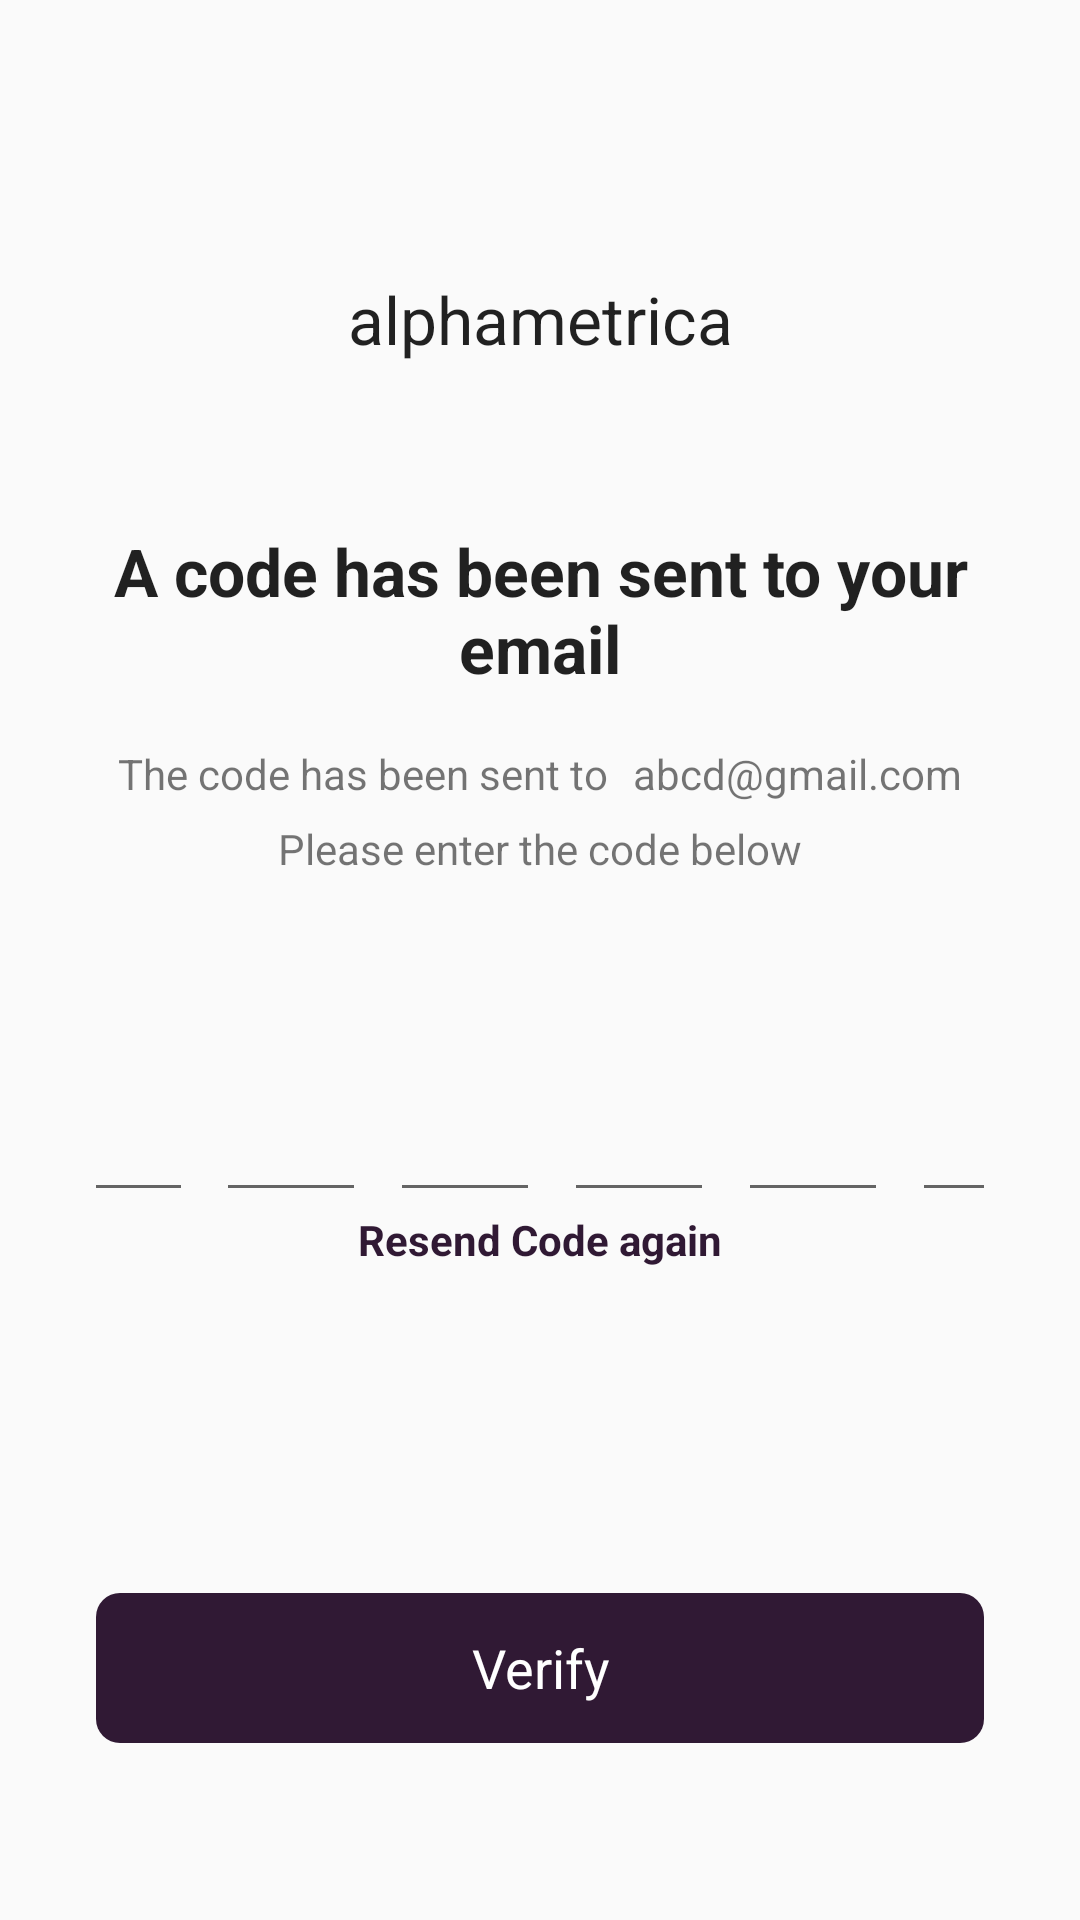

Reconstruct the res/layout file that produces this screen, plus the resources it refers to.
<!-- AndroidManifest.xml: application theme Theme.UiTest -->
<!-- res/layout/verify_email_fragment.xml -->
<?xml version="1.0" encoding="utf-8"?>
<androidx.constraintlayout.widget.ConstraintLayout xmlns:android="http://schemas.android.com/apk/res/android"
  android:layout_width="match_parent"
  android:layout_height="match_parent"
  xmlns:app="http://schemas.android.com/apk/res-auto">

  <com.google.android.material.textview.MaterialTextView
    android:id="@+id/tv_logo"
    android:layout_width="wrap_content"
    android:layout_height="wrap_content"
    android:text="@string/alphametrica"
    android:textAppearance="@style/TextAppearance.AppCompat.Large"
    app:layout_constraintBottom_toBottomOf="parent"
    app:layout_constraintEnd_toEndOf="parent"
    app:layout_constraintStart_toStartOf="parent"
    app:layout_constraintTop_toTopOf="parent"
    app:layout_constraintVertical_bias="0.15" />

  <com.google.android.material.textview.MaterialTextView
    android:id="@+id/text_forgotPassword"
    android:layout_width="wrap_content"
    android:layout_height="wrap_content"
    android:text="A code has been sent to your email"
    android:textStyle="bold"
    android:ems="12"
    android:textAlignment="center"
    android:textAppearance="@style/TextAppearance.AppCompat.Large"
    app:layout_constraintBottom_toBottomOf="parent"
    app:layout_constraintEnd_toEndOf="parent"
    app:layout_constraintStart_toStartOf="parent"
    app:layout_constraintTop_toTopOf="parent"
    app:layout_constraintVertical_bias="0.3" />

  <com.google.android.material.textview.MaterialTextView
    android:id="@+id/tv_code_sent"
    android:layout_width="wrap_content"
    android:layout_height="wrap_content"
    android:text="The code has been sent to "
    app:layout_constraintHorizontal_chainStyle="packed"
    android:textAppearance="@style/TextAppearance.AppCompat.Small"
    app:layout_constraintBottom_toBottomOf="parent"
    app:layout_constraintEnd_toStartOf="@+id/tv_email"
    app:layout_constraintStart_toStartOf="parent"
    app:layout_constraintTop_toTopOf="parent"
    app:layout_constraintVertical_bias="0.4" />

  <com.google.android.material.textview.MaterialTextView
    android:id="@+id/tv_email"
    android:layout_width="wrap_content"
    android:layout_height="wrap_content"
    android:text="abcd@gmail.com"
    android:layout_marginStart="5dp"
    android:textAppearance="@style/TextAppearance.AppCompat.Small"
    app:layout_constraintBottom_toBottomOf="parent"
    app:layout_constraintEnd_toEndOf="parent"
    app:layout_constraintStart_toEndOf="@+id/tv_code_sent"
    app:layout_constraintTop_toTopOf="parent"
    app:layout_constraintVertical_bias="0.4" />

  <com.google.android.material.textview.MaterialTextView
    android:layout_width="wrap_content"
    android:layout_height="wrap_content"
    android:text="Please enter the code below"
    android:textAppearance="@style/TextAppearance.AppCompat.Small"
    app:layout_constraintBottom_toBottomOf="parent"
    app:layout_constraintEnd_toEndOf="parent"
    app:layout_constraintStart_toStartOf="parent"
    app:layout_constraintTop_toTopOf="parent"
    app:layout_constraintVertical_bias="0.44" />

  <androidx.constraintlayout.widget.ConstraintLayout
    android:id="@+id/et_userName_layout"
    android:layout_width="match_parent"
    android:layout_height="50dp"
    android:layout_marginStart="32dp"
    android:layout_marginEnd="32dp"
    app:layout_constraintBottom_toBottomOf="parent"
    app:layout_constraintEnd_toEndOf="parent"
    app:layout_constraintStart_toStartOf="parent"
    app:layout_constraintTop_toTopOf="parent"
    app:layout_constraintVertical_bias="0.6">

    <EditText
      android:id="@+id/et_otp1"
      style="@style/otp_editText"
      android:text=""
      app:layout_constraintEnd_toStartOf="@+id/et_otp2"
      app:layout_constraintHorizontal_bias="0.5"
      app:layout_constraintHorizontal_chainStyle="packed"
      app:layout_constraintStart_toStartOf="parent"
      app:layout_constraintTop_toTopOf="parent" />

    <EditText
      android:id="@+id/et_otp2"
      style="@style/otp_editText"
      android:layout_toEndOf="@+id/et_otp1"
      android:text=""
      app:layout_constraintEnd_toStartOf="@+id/et_otp3"
      app:layout_constraintHorizontal_bias="0.5"
      app:layout_constraintStart_toEndOf="@+id/et_otp1"
      app:layout_constraintTop_toTopOf="parent" />

    <EditText
      android:id="@+id/et_otp3"
      style="@style/otp_editText"
      android:text=""
      app:layout_constraintEnd_toStartOf="@+id/et_otp4"
      app:layout_constraintHorizontal_bias="0.5"
      app:layout_constraintStart_toEndOf="@+id/et_otp2"
      app:layout_constraintTop_toTopOf="parent" />

    <EditText
      android:id="@+id/et_otp4"
      style="@style/otp_editText"
      android:text=""
      app:layout_constraintEnd_toStartOf="@+id/et_otp5"
      app:layout_constraintHorizontal_bias="0.5"
      app:layout_constraintStart_toEndOf="@+id/et_otp3"
      app:layout_constraintTop_toTopOf="parent" />

    <EditText
      android:id="@+id/et_otp5"
      style="@style/otp_editText"
      android:text=""
      app:layout_constraintEnd_toStartOf="@+id/et_otp6"
      app:layout_constraintHorizontal_bias="0.5"
      app:layout_constraintStart_toEndOf="@+id/et_otp4"
      app:layout_constraintTop_toTopOf="parent" />

    <EditText
      android:id="@+id/et_otp6"
      style="@style/otp_editText"
      android:text=""
      app:layout_constraintEnd_toEndOf="parent"
      app:layout_constraintHorizontal_bias="0.5"
      app:layout_constraintStart_toEndOf="@+id/et_otp5"
      app:layout_constraintTop_toTopOf="parent" />

  </androidx.constraintlayout.widget.ConstraintLayout>

  <com.google.android.material.textview.MaterialTextView
    android:id="@+id/resend_code"
    android:layout_width="wrap_content"
    android:layout_height="wrap_content"
    android:text="Resend Code again"
    android:textColor="#301934"
    android:textStyle="bold"
    app:layout_constraintBottom_toBottomOf="parent"
    app:layout_constraintEnd_toEndOf="parent"
    app:layout_constraintStart_toStartOf="parent"
    app:layout_constraintTop_toTopOf="parent"
    app:layout_constraintVertical_bias="0.65"/>


  <com.google.android.material.textview.MaterialTextView
    android:id="@+id/btn_verify"
    style="@style/button"
    android:text="Verify"
    app:layout_constraintVertical_bias="0.9"
    app:layout_constraintTop_toTopOf="parent"
    app:layout_constraintStart_toStartOf="parent"
    app:layout_constraintEnd_toEndOf="parent"
    app:layout_constraintBottom_toBottomOf="parent"/>

</androidx.constraintlayout.widget.ConstraintLayout>
<!-- resources referenced by this layout -->
<resources>
  <string name="alphametrica">alphametrica</string>
  <style name="button">
      <item name="android:layout_width">match_parent</item>
      <item name="android:layout_height">50dp</item>
      <item name="android:layout_marginStart">32dp</item>
      <item name="android:layout_marginEnd">32dp</item>
      <item name="android:textAppearance">@style/TextAppearance.AppCompat.Medium</item>
      <item name="android:background">@drawable/login_button</item>
      <item name="android:textColor">@color/white</item>
      <item name="android:gravity">center</item>
    </style>
  <style name="otp_editText">
      <item name="android:layout_width">50dp</item>
      <item name="android:layout_height">match_parent</item>
      <item name="android:layout_marginStart">8dp</item>
      <item name="android:inputType">number</item>
      <item name="android:padding">8dp</item>
      <item name="android:maxLength">1</item>
      <item name="android:gravity">center</item>
      <item name="android:textColor">@color/black</item>
    </style>
  <style name="Theme.UiTest" parent="Theme.AppCompat.Light.NoActionBar">
      
      <item name="colorPrimary">@color/purple_500</item>
      <item name="colorPrimaryDark">@color/purple_700</item>
      <item name="colorAccent">@color/teal_200</item>
      
    </style>
  <!-- drawable login_button (drawable-v24) -->
  <?xml version="1.0" encoding="utf-8"?>
  <shape xmlns:android="http://schemas.android.com/apk/res/android" android:shape="rectangle" >
      <corners
              android:radius="8dp"
      />
      <solid
              android:color="#301934"
      />
  </shape>
  <!-- not gathered from this repository: default colours our renderer supplied (Android Studio template values) -->
  <color name="purple_500">#FF6200EE</color>
  <color name="purple_700">#FF3700B3</color>
  <color name="teal_200">#FF03DAC5</color>
  <color name="black">#FF000000</color>
  <color name="white">#FFFFFFFF</color>
</resources>
